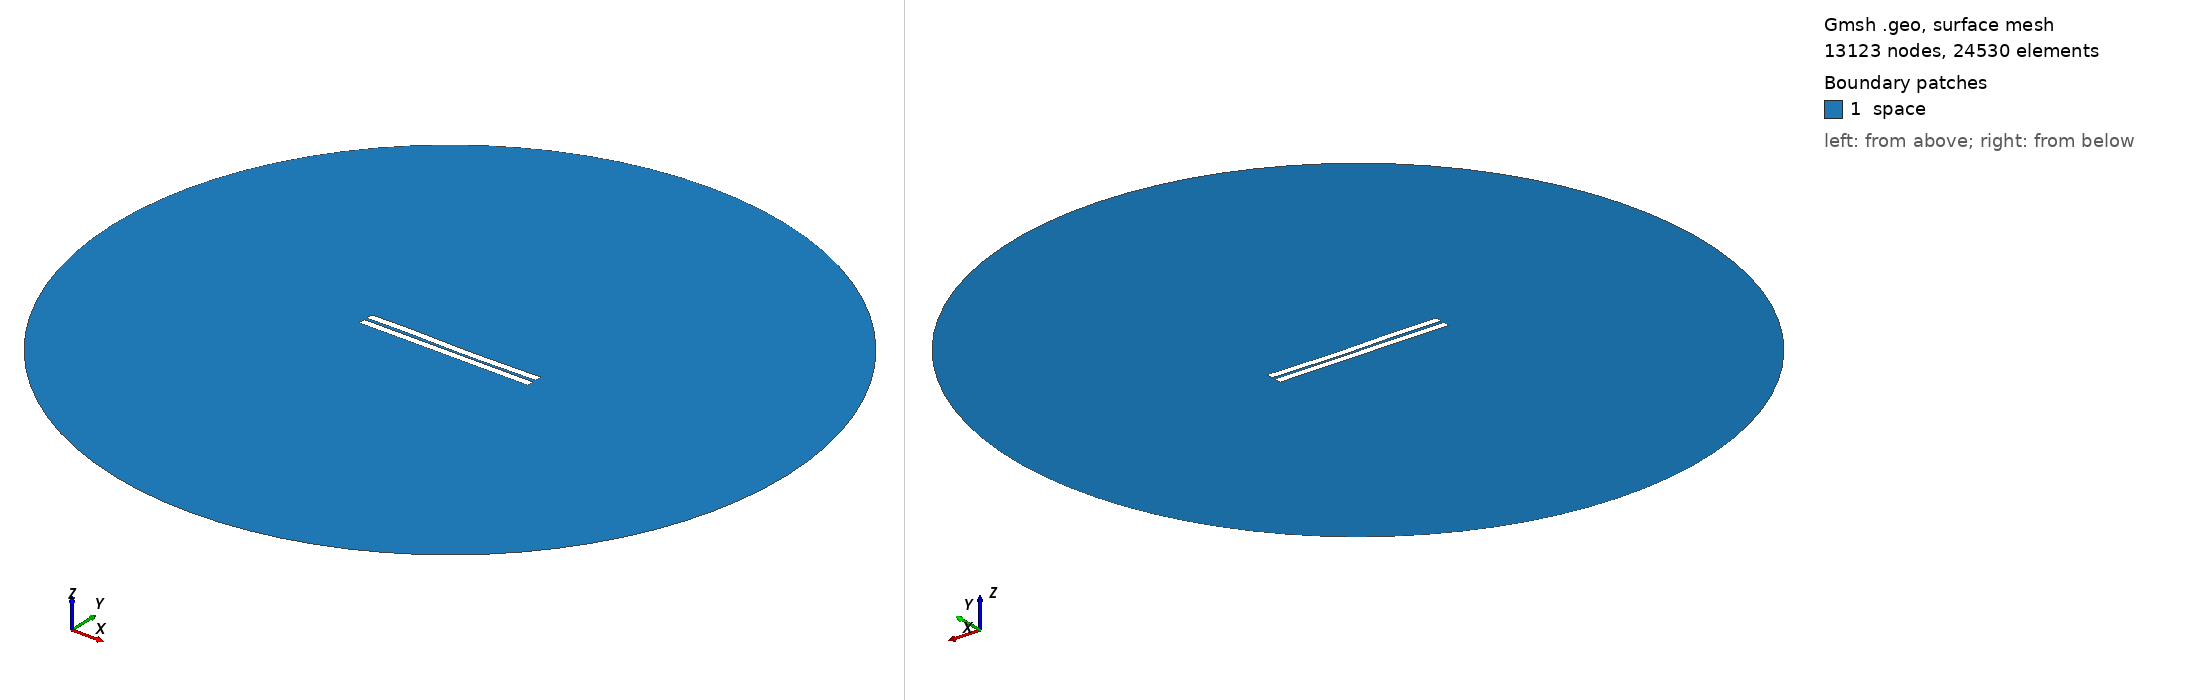

Gmsh geometry script, surface-meshed: 13123 nodes, 24530 surface elements. Boundary patches (legend numbers): 1 space. Left view from above one corner, right view from below the opposite corner. Legend entries are the model's physical surfaces. The drawing asked Gmsh for element sizes between 1% and 20% of the model's largest extent; the script's own settings can give other sizes.

=== 649.geo (drawn) ===
//---------------------------------------
// Geometry kernel
//---------------------------------------

SetFactory("OpenCASCADE");



//---------------------------------------
// Parameters of the geometry
//---------------------------------------

// Overetch of the upper plate
overetch = 0.0;

// Distance between the plates
distance = 1.75;

// Discretization over the x axis (for the deformation)
nx = 50; 

// Length of the plate
L = 100 - overetch; 

// Number of modes
n = 4; 

// 1st mode coefficient
coeff(1) = -0.15;
beta(1) = 0.596864 * 3.1415926535 / L;

// 2nd mode coefficient
coeff(2) = -0.15;
beta(2) = 1.49418 * 3.1415926535 / L;

// 3rd mode coefficient
coeff(3) = 0.15;
beta(3) = 2.50025 * 3.1415926535 / L;

// 4th mode coefficient
coeff(4) = 0.07499999999999998;
beta(4) = 3.49999 * 3.1415926535 / L;



//---------------------------------------
// Upper plate (deformed rectangle)
//---------------------------------------

// Coordiantes of the upper plate
xmin = -50;
xmax = 50 - overetch;

// Height of the upper plate
yheight = 4 - 2 * overetch;

// Indexes of the points
UpperID[] = {};
LowerID[] = {};
LeftID[] = {};
RightID[] = {};

// Point index
p = 1;

// Horizontal edges
For i In {1:nx}
    x = xmin + (i-1)*(xmax - xmin)/(nx-1);

    y_bottom = distance / 2 + overetch;
    For j In {1:n}
        C = (Cosh(beta(j)*L) + Cos(beta(j)*L)) / (Sinh(beta(j)*L) + Sin(beta(j)*L));
        y_bottom  = y_bottom + coeff(j) * (Cosh(beta(j)*(x+50)) - Cos(beta(j)*(x+50)) - C * (Sinh(beta(j)*(x+50)) - Sin(beta(j)*(x+50))));
    EndFor

    y_top = y_bottom + yheight;

    Point(p) = {x, y_top, 0, 1.0};
    UpperID[i] = p;
    p = p + 1;

    Point(p) = {x, y_bottom, 0, 1.0};
    LowerID[i] = p;
    p = p + 1;
EndFor

// Create point lists
UpperPts[] = {}; LowerPts[] = {};
For i In {1:nx}
  UpperPts[] += {UpperID[i]};
  LowerPts[] += {LowerID[i]};
EndFor

// Build splines
Spline(1) = {UpperPts[]};
Spline(2) = {LowerPts[]};
Line(3) = {LowerPts[nx-1], UpperPts[nx-1]};
Line(4) = {LowerPts[0], UpperPts[0]};

// Build the plane surface
Curve Loop(1) = {2, 3, -1, -4};
Plane Surface(1) = {1};



//---------------------------------------
// Lower plate (rectangle)
//---------------------------------------

// Vertices
Point(1001) = {-50, -1, 0, 1.0};
Point(1002) = { 50, -1, 0, 1.0};
Point(1003) = { 50,  -5, 0, 1.0};
Point(1004) = {-50,  -5, 0, 1.0};

// Edges
Line(5) = {1001, 1002};
Line(6) = {1002, 1003};
Line(7) = {1003, 1004};
Line(8) = {1004, 1001};

// Plane surface
Line Loop(2) = {5, 6, 7, 8};
Plane Surface(2) = {2}; 



//---------------------------------------
// Outer (fictious) boundary
//---------------------------------------

// Points
Point(1005) = {0, 0, 0};       // Center
Point(1006) = {200, 0, 0};     // Start point
Point(1007) = {0, 200, 0};     // 90 degrees
Point(1008) = {-200, 0, 0};    // 180 degrees
Point(1009) = {0, -200, 0};    // 270 degrees

// Circle arcs (each needs start, center, end)
Circle(9) = {1006, 1005, 1007};
Circle(10) = {1007, 1005, 1008};
Circle(11) = {1008, 1005, 1009};
Circle(12) = {1009, 1005, 1006};

// Plane surface for the entire domain
Curve Loop(3) = {9, 10, 11, 12};
Surface(3) = {3};

// Subtract the plates from the whole domain to obtain the actual domain where we want to solve the equations
BooleanDifference{ Surface{3}; Delete; }{ Surface{1}; Surface{2}; Delete; }




//---------------------------------------
// Transfinite Lines/Curves
//---------------------------------------

// Set the number of points on the boundaries
r = 7;

// Plates
Transfinite Curve {1, 2} = 50*r Using Progression 1;
Transfinite Curve {3, 4} = 2*r Using Progression 1;
Transfinite Line {5, 7} = 50*r Using Progression 1;
Transfinite Line {6, 8} = 2*r Using Progression 1;

// Outer boundary
Transfinite Line {9, 10, 11, 12} = 20 Using Progression 1;



//---------------------------------------
// Physical groups
//---------------------------------------                

// Physical curves (boundaries)
Physical Line("force_segment", 10) = {2};
Physical Line("upper_plate", 11) = {1, 3, 4};
Physical Line("lower_plate", 12) = {5, 6, 7, 8};
Physical Line("boundary", 20) = {9, 10, 11, 12};

// Physical Surfaces
Physical Surface("space", 30) = {3};



//---------------------------------------
// 6. Generate the Mesh
//---------------------------------------

// 2D mesh generation
Mesh 2;
